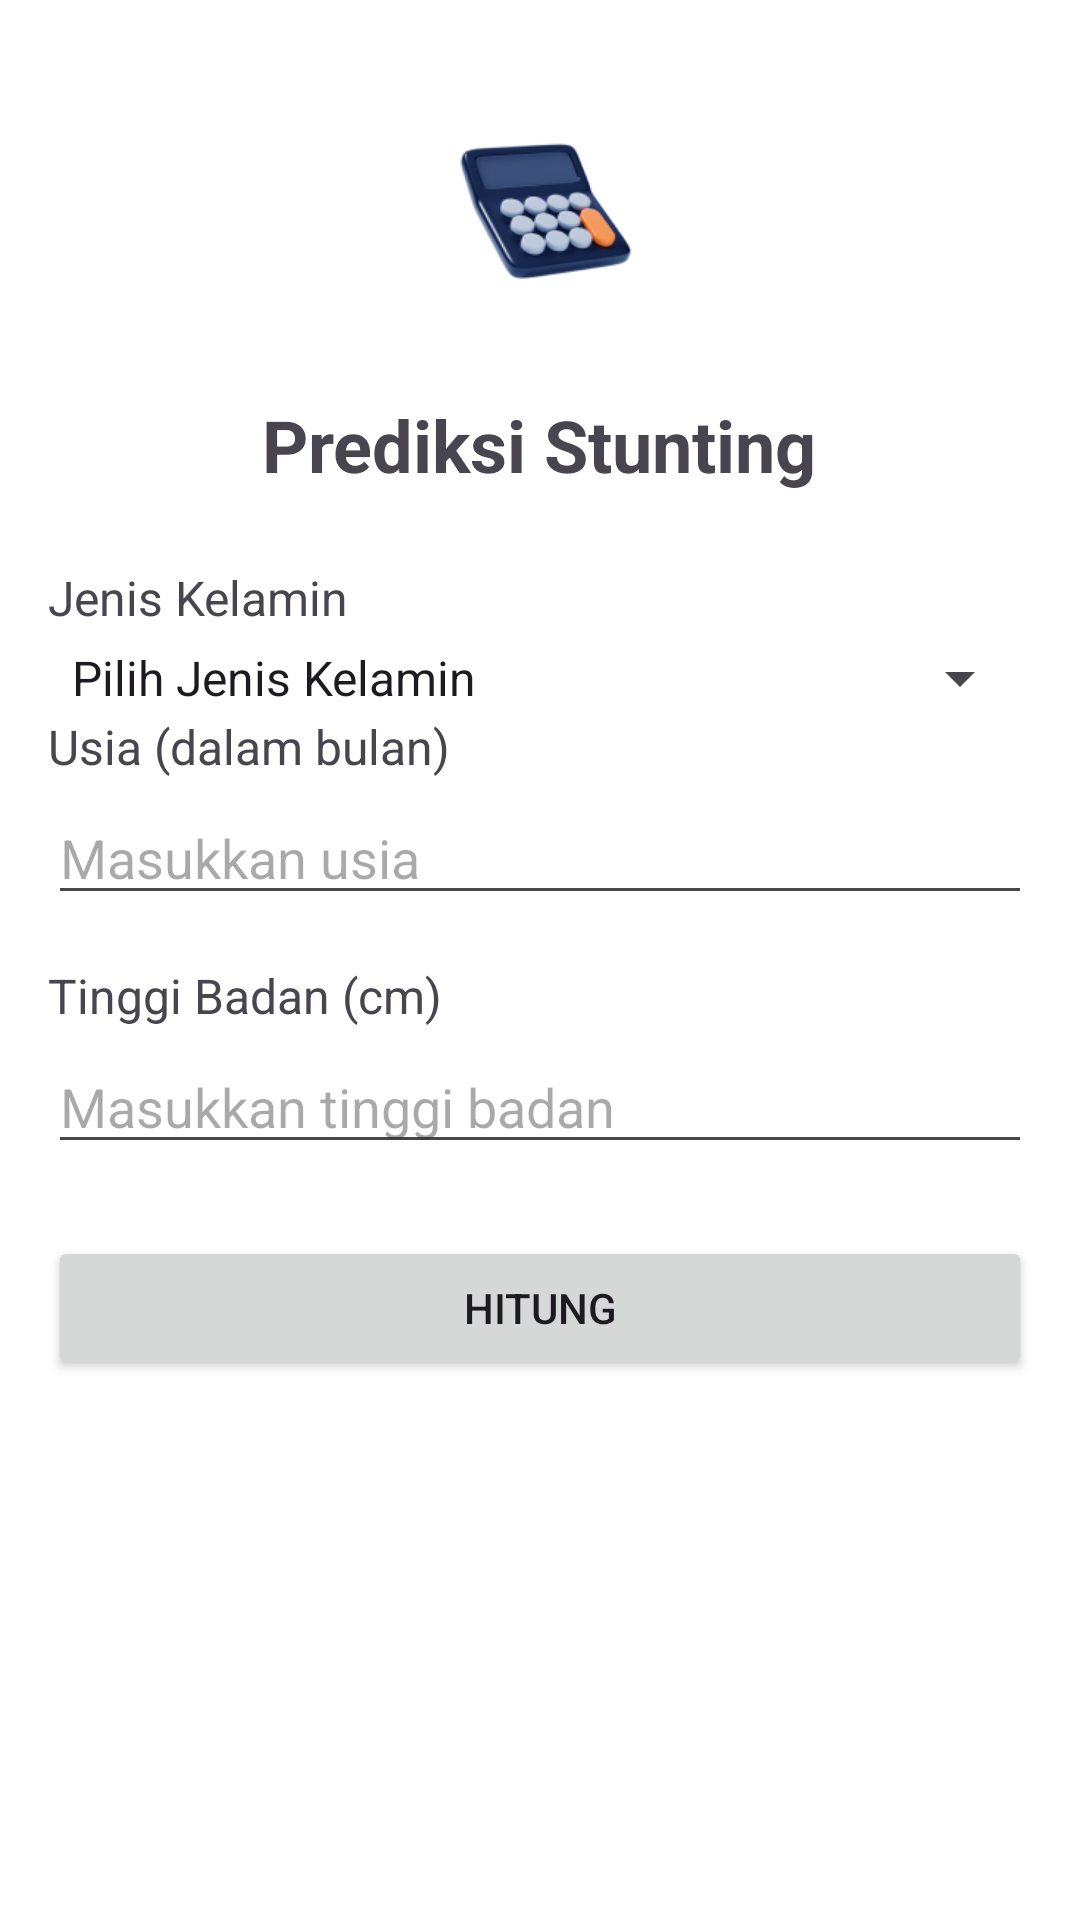

Layout XML and referenced resources for this Android screen:
<!-- AndroidManifest.xml: application theme Theme.Centung -->
<!-- res/layout/activity_kalkulator.xml -->
<RelativeLayout
    xmlns:android="http://schemas.android.com/apk/res/android"
    android:layout_width="match_parent"
    android:layout_height="match_parent">

    <ProgressBar
        android:id="@+id/progressBar"
        android:layout_width="wrap_content"
        android:layout_height="wrap_content"
        android:visibility="gone"
        android:layout_centerInParent="true" />

    <ScrollView
        android:layout_width="match_parent"
        android:layout_height="match_parent"
        android:padding="16dp">

        <LinearLayout
            android:layout_width="match_parent"
            android:layout_height="wrap_content"
            android:orientation="vertical"
            android:gravity="center_horizontal">

            <ImageView
                android:id="@+id/logo"
                android:layout_width="100dp"
                android:layout_height="100dp"
                android:src="@drawable/calculator"
                android:contentDescription="Logo Aplikasi"
                android:layout_marginBottom="16dp" />

            <TextView
                android:id="@+id/title"
                android:layout_width="wrap_content"
                android:layout_height="wrap_content"
                android:text="Prediksi Stunting"
                android:textSize="24sp"
                android:textStyle="bold"
                android:gravity="center"
                android:layout_marginBottom="24dp" />

            <TextView
                android:id="@+id/labelGender"
                android:layout_width="match_parent"
                android:layout_height="wrap_content"
                android:text="Jenis Kelamin"
                android:textSize="16sp"
                android:layout_marginBottom="4dp" />

            <Spinner
                android:id="@+id/spinnerGender"
                android:layout_width="match_parent"
                android:layout_height="wrap_content"
                android:entries="@array/gender_array"
                android:spinnerMode="dropdown" />

            <TextView
                android:id="@+id/labelUsia"
                android:layout_width="match_parent"
                android:layout_height="wrap_content"
                android:text="Usia (dalam bulan)"
                android:textSize="16sp"
                android:layout_marginBottom="4dp" />

            <EditText
                android:id="@+id/editTextUsia"
                android:layout_width="match_parent"
                android:layout_height="wrap_content"
                android:hint="Masukkan usia"
                android:inputType="number"
                android:layout_marginBottom="16dp" />

            <TextView
                android:id="@+id/labelTinggi"
                android:layout_width="match_parent"
                android:layout_height="wrap_content"
                android:text="Tinggi Badan (cm)"
                android:textSize="16sp"
                android:layout_marginBottom="4dp" />

            <EditText
                android:id="@+id/editTextTinggi"
                android:layout_width="match_parent"
                android:layout_height="wrap_content"
                android:hint="Masukkan tinggi badan"
                android:inputType="numberDecimal"
                android:layout_marginBottom="24dp" />

            <Button
                android:id="@+id/buttonHitung"
                android:layout_width="match_parent"
                android:layout_height="wrap_content"
                android:text="Hitung" />

        </LinearLayout>
    </ScrollView>
</RelativeLayout>
<!-- resources referenced by this layout -->
<resources>
  <string-array name="gender_array">
          <item>Pilih Jenis Kelamin</item>
          <item>laki-laki</item>
          <item>perempuan</item>
      </string-array>
  <!-- drawable calculator: png bitmap (drawable, 15004 bytes) -->
  <style name="Theme.Centung" parent="Theme.Material3.DayNight.NoActionBar">
  
  
          
          <item name="colorPrimary">@color/app_blue</item>
          <item name="colorPrimaryVariant">@color/app_blue</item>
          <item name="colorOnPrimary">@color/white</item>
          
          <item name="colorSecondary">@color/teal_200</item>
          <item name="colorSecondaryVariant">@color/teal_700</item>
          <item name="colorOnSecondary">@color/black</item>
          
          <item name="android:statusBarColor">@color/white</item>
          <item name="android:windowBackground">@color/white</item>
          <item name="android:windowLightStatusBar" tools:targetApi="m">true</item>
          
      </style>
  <color name="app_blue">#7695FF</color>
  <color name="white">#FFFFFFFF</color>
  <color name="teal_200">#FF03DAC5</color>
  <color name="teal_700">#FF018786</color>
  <color name="black">#FF000000</color>
</resources>
